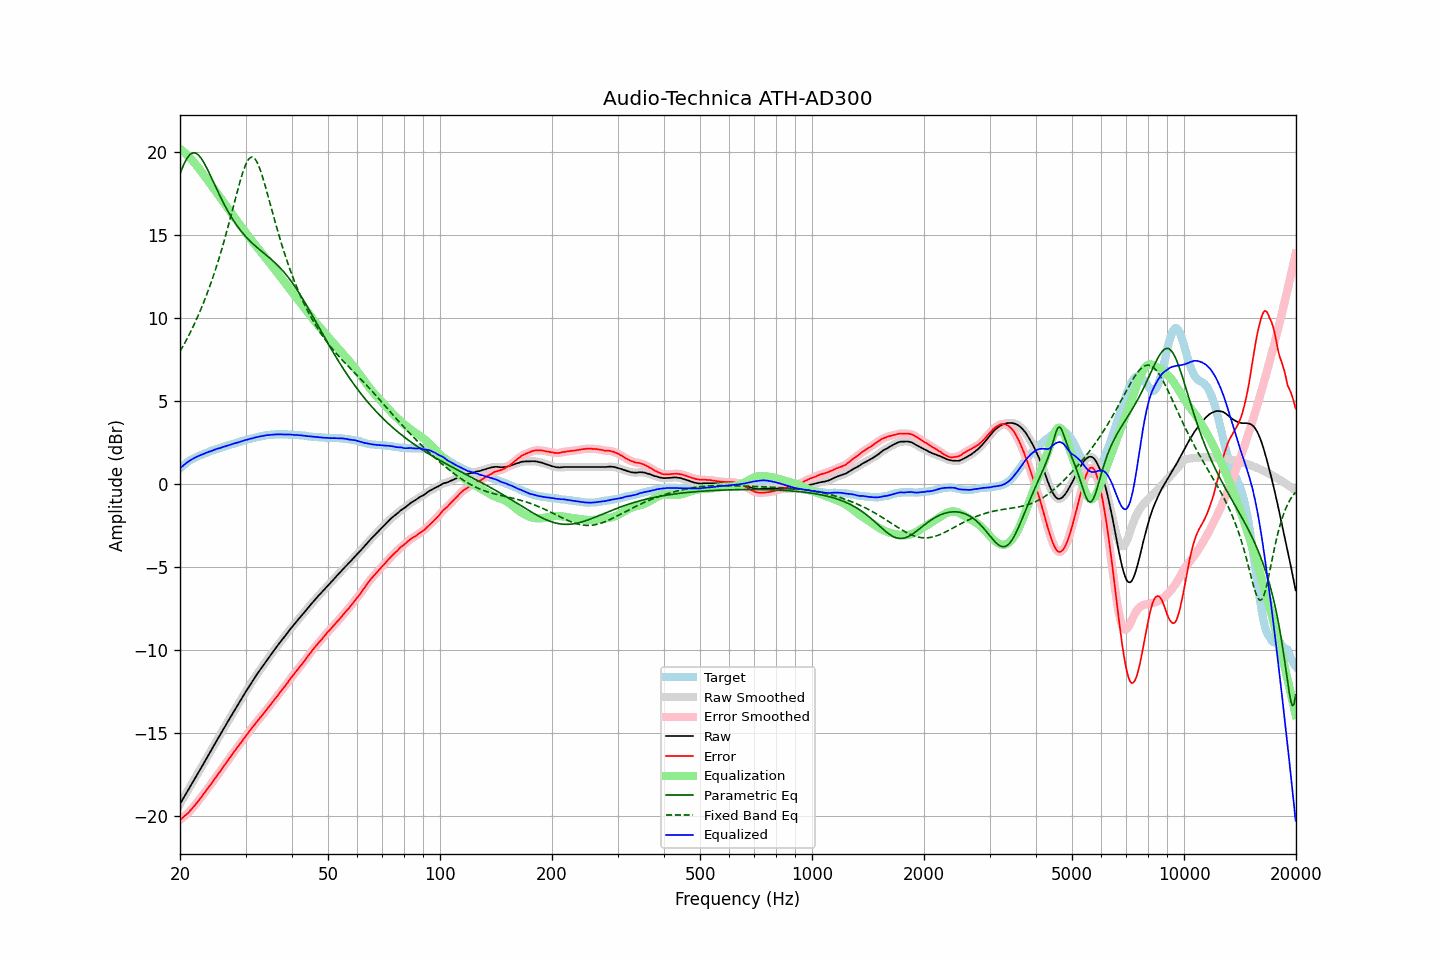

The table this chart was drawn from, first rows:
frequency, raw, error, smoothed, error_smoothed, equalization, parametric_eq, fixed_band_eq, equalized_raw, equalized_smoothed, target
20.00, -19.25, -20.22, -19.25, -20.22, 20.21, 18.69, 8.01, 0.96, 0.96, 0.96
20.20, -19.08, -20.14, -19.09, -20.13, 20.14, 18.95, 8.17, 1.05, 1.05, 1.05
20.40, -18.92, -20.05, -18.92, -20.05, 20.06, 19.19, 8.35, 1.13, 1.14, 1.13
20.61, -18.76, -19.96, -18.76, -19.97, 19.97, 19.40, 8.52, 1.21, 1.22, 1.20
20.81, -18.59, -19.88, -18.59, -19.88, 19.88, 19.58, 8.70, 1.29, 1.29, 1.29
21.02, -18.42, -19.80, -18.42, -19.79, 19.79, 19.73, 8.89, 1.36, 1.36, 1.37
21.23, -18.26, -19.70, -18.26, -19.69, 19.69, 19.84, 9.08, 1.43, 1.43, 1.43
21.44, -18.09, -19.58, -18.10, -19.59, 19.58, 19.92, 9.27, 1.49, 1.49, 1.49
21.66, -17.94, -19.48, -17.93, -19.48, 19.48, 19.96, 9.47, 1.54, 1.54, 1.54
21.87, -17.77, -19.36, -17.77, -19.36, 19.36, 19.97, 9.68, 1.59, 1.60, 1.59
22.09, -17.60, -19.24, -17.60, -19.24, 19.24, 19.94, 9.89, 1.64, 1.64, 1.64
22.31, -17.43, -19.12, -17.43, -19.12, 19.12, 19.87, 10.10, 1.69, 1.69, 1.69
22.54, -17.27, -19.00, -17.27, -19.00, 19.00, 19.78, 10.32, 1.73, 1.73, 1.73
22.76, -17.10, -18.87, -17.10, -18.87, 18.87, 19.66, 10.55, 1.77, 1.77, 1.77
22.99, -16.93, -18.74, -16.93, -18.74, 18.74, 19.52, 10.79, 1.81, 1.81, 1.80
23.22, -16.76, -18.61, -16.76, -18.61, 18.61, 19.36, 11.03, 1.85, 1.85, 1.84
23.45, -16.59, -18.47, -16.59, -18.47, 18.48, 19.18, 11.27, 1.89, 1.89, 1.88
23.69, -16.43, -18.35, -16.42, -18.35, 18.35, 18.99, 11.53, 1.92, 1.93, 1.92
23.92, -16.25, -18.21, -16.26, -18.22, 18.22, 18.79, 11.79, 1.97, 1.96, 1.96
24.16, -16.09, -18.10, -16.09, -18.09, 18.09, 18.59, 12.06, 1.99, 2.00, 2.01
24.40, -15.92, -17.96, -15.92, -17.96, 17.95, 18.38, 12.34, 2.03, 2.03, 2.04
24.65, -15.75, -17.82, -15.75, -17.82, 17.82, 18.17, 12.62, 2.06, 2.07, 2.06
24.89, -15.58, -17.67, -15.58, -17.68, 17.68, 17.96, 12.91, 2.10, 2.10, 2.09
25.14, -15.41, -17.54, -15.41, -17.54, 17.55, 17.75, 13.22, 2.14, 2.13, 2.13
25.39, -15.25, -17.41, -15.25, -17.41, 17.41, 17.55, 13.52, 2.16, 2.16, 2.16
25.65, -15.08, -17.29, -15.08, -17.28, 17.28, 17.35, 13.84, 2.19, 2.19, 2.20
25.91, -14.92, -17.14, -14.92, -17.14, 17.14, 17.15, 14.17, 2.22, 2.23, 2.22
26.16, -14.74, -16.99, -14.75, -17.00, 17.01, 16.96, 14.51, 2.27, 2.26, 2.25
26.43, -14.59, -16.88, -14.58, -16.87, 16.87, 16.77, 14.85, 2.29, 2.29, 2.29
26.69, -14.41, -16.74, -14.42, -16.74, 16.74, 16.59, 15.20, 2.32, 2.32, 2.32
26.96, -14.25, -16.61, -14.25, -16.61, 16.60, 16.42, 15.56, 2.35, 2.35, 2.35
27.23, -14.09, -16.47, -14.09, -16.47, 16.46, 16.25, 15.92, 2.38, 2.38, 2.38
27.50, -13.92, -16.34, -13.92, -16.33, 16.33, 16.09, 16.29, 2.41, 2.41, 2.41
27.77, -13.75, -16.18, -13.75, -16.19, 16.20, 15.94, 16.66, 2.45, 2.44, 2.43
28.05, -13.59, -16.06, -13.59, -16.06, 16.06, 15.79, 17.04, 2.47, 2.47, 2.47
28.33, -13.43, -15.92, -13.43, -15.93, 15.93, 15.65, 17.41, 2.50, 2.50, 2.49
28.62, -13.28, -15.80, -13.27, -15.80, 15.80, 15.51, 17.77, 2.52, 2.53, 2.52
28.90, -13.11, -15.67, -13.11, -15.67, 15.67, 15.38, 18.12, 2.56, 2.56, 2.56
29.19, -12.95, -15.54, -12.95, -15.54, 15.54, 15.26, 18.46, 2.59, 2.59, 2.58
29.48, -12.79, -15.42, -12.79, -15.41, 15.41, 15.14, 18.77, 2.62, 2.62, 2.63
29.78, -12.63, -15.28, -12.63, -15.28, 15.28, 15.03, 19.05, 2.65, 2.65, 2.64
30.08, -12.48, -15.15, -12.48, -15.15, 15.15, 14.92, 19.29, 2.68, 2.67, 2.67
30.38, -12.33, -15.03, -12.32, -15.02, 15.02, 14.81, 19.48, 2.70, 2.70, 2.70
30.68, -12.16, -14.90, -12.17, -14.90, 14.89, 14.71, 19.62, 2.73, 2.73, 2.73
30.99, -12.01, -14.77, -12.01, -14.77, 14.77, 14.62, 19.69, 2.75, 2.75, 2.75
31.30, -11.86, -14.64, -11.86, -14.64, 14.64, 14.52, 19.71, 2.77, 2.78, 2.77
31.61, -11.71, -14.52, -11.71, -14.51, 14.52, 14.43, 19.66, 2.80, 2.80, 2.80
31.93, -11.57, -14.39, -11.57, -14.39, 14.40, 14.35, 19.55, 2.83, 2.83, 2.82
32.24, -11.42, -14.26, -11.42, -14.27, 14.27, 14.26, 19.39, 2.85, 2.85, 2.84
32.57, -11.28, -14.16, -11.29, -14.15, 14.15, 14.18, 19.18, 2.87, 2.87, 2.87
32.89, -11.15, -14.04, -11.15, -14.04, 14.04, 14.10, 18.92, 2.88, 2.89, 2.89
33.22, -11.01, -13.92, -11.01, -13.92, 13.92, 14.02, 18.63, 2.90, 2.91, 2.91
33.55, -10.87, -13.80, -10.87, -13.80, 13.80, 13.94, 18.32, 2.93, 2.93, 2.93
33.89, -10.73, -13.68, -10.73, -13.68, 13.68, 13.86, 17.99, 2.95, 2.95, 2.94
34.23, -10.59, -13.56, -10.60, -13.55, 13.56, 13.78, 17.64, 2.96, 2.96, 2.96
34.57, -10.46, -13.44, -10.46, -13.43, 13.44, 13.70, 17.28, 2.97, 2.98, 2.97
34.92, -10.32, -13.31, -10.33, -13.31, 13.31, 13.62, 16.93, 2.99, 2.98, 2.98
35.27, -10.19, -13.20, -10.19, -13.19, 13.19, 13.53, 16.57, 2.99, 2.99, 3.00
35.62, -10.06, -13.06, -10.06, -13.06, 13.06, 13.44, 16.21, 3.00, 3.00, 2.99
35.97, -9.93, -12.93, -9.93, -12.94, 12.94, 13.36, 15.86, 3.01, 3.00, 3.00
... 635 more rows
